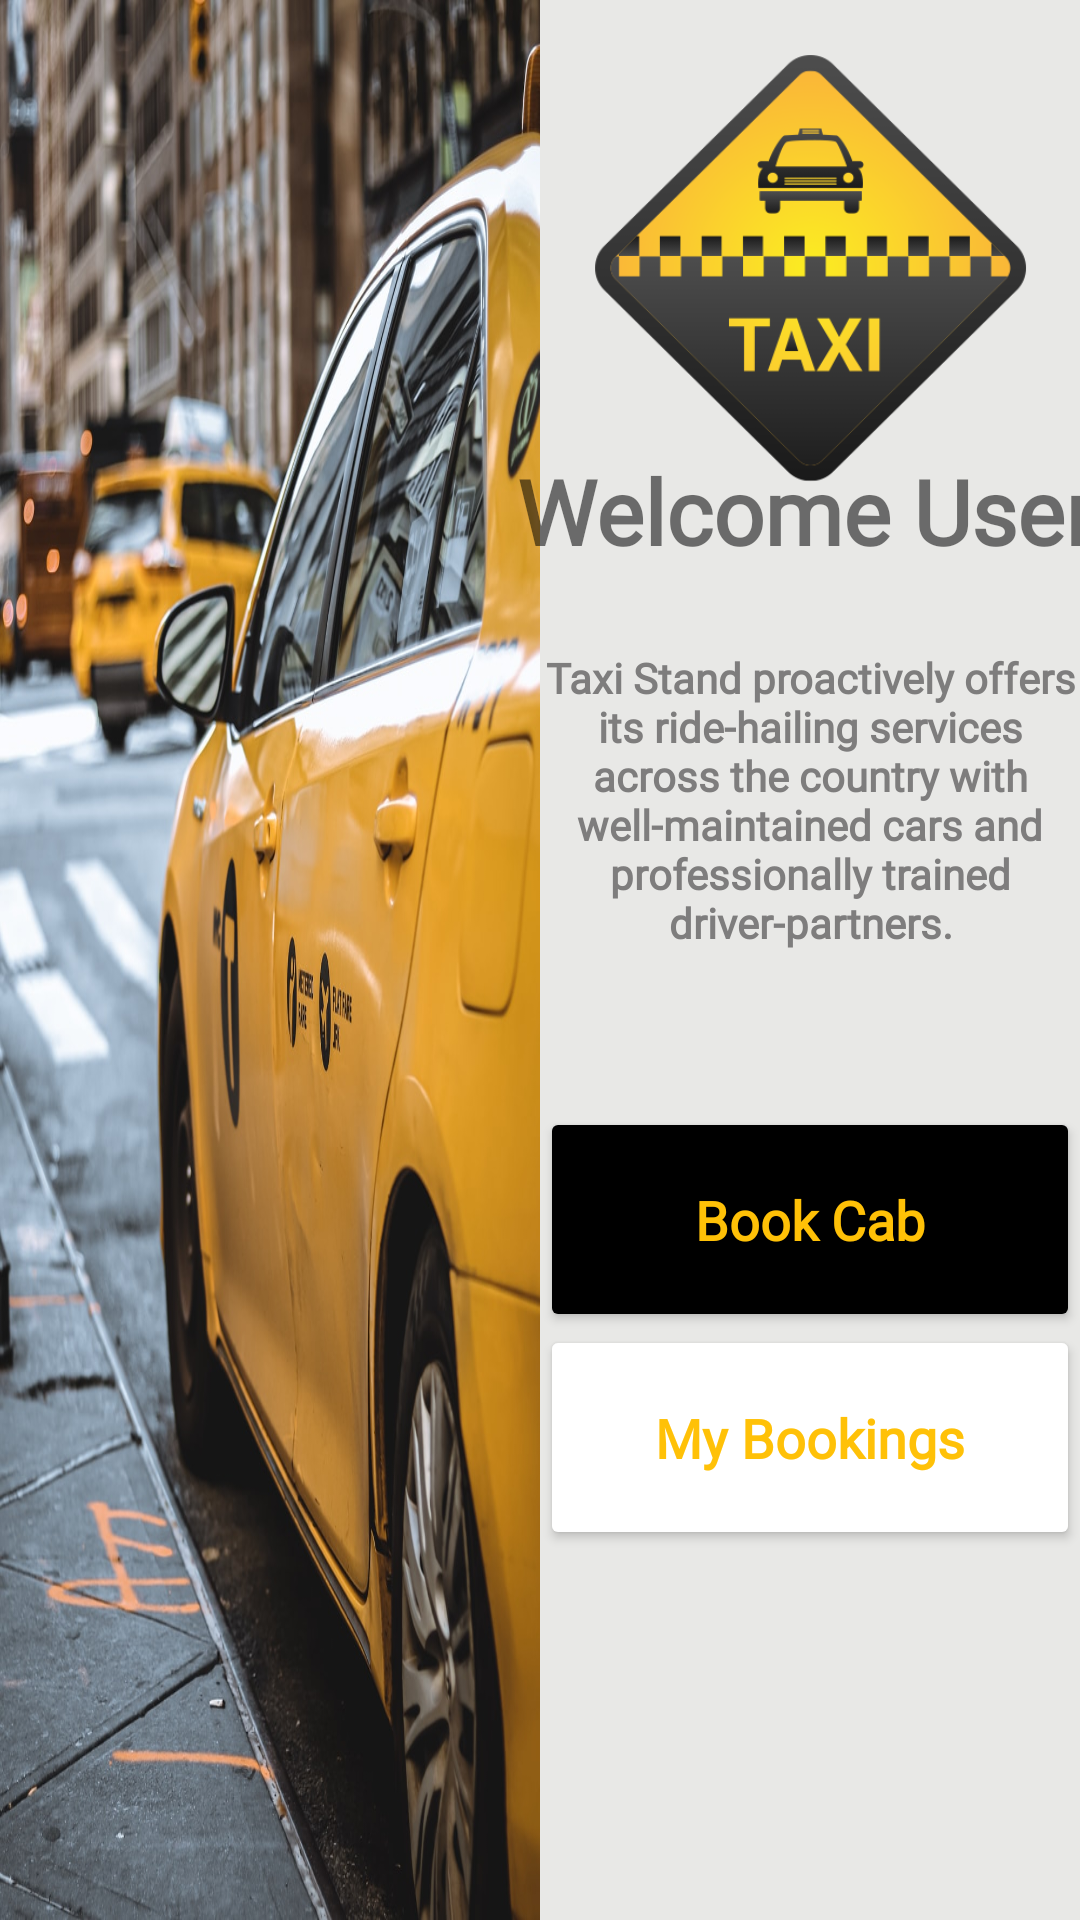

This screen was rendered from an Android layout file. Write that file and the resources it references.
<!-- AndroidManifest.xml: application theme Theme.TaxiStand -->
<!-- res/layout/fragment_home_page.xml -->
<?xml version="1.0" encoding="utf-8"?>
<layout xmlns:android="http://schemas.android.com/apk/res/android"
    xmlns:app="http://schemas.android.com/apk/res-auto"
    xmlns:tools="http://schemas.android.com/tools">

    <androidx.constraintlayout.widget.ConstraintLayout
        android:id="@+id/frameLayout2"
        android:layout_width="match_parent"
        android:layout_height="match_parent"
        android:background="#E8E8E6"
        android:fitsSystemWindows="true"
        tools:context=".HomePageFragment">

        <ImageView
            android:id="@+id/imageView"
            android:layout_width="180dp"
            android:layout_height="180dp"
            android:scaleType="fitXY"
            app:layout_constraintBottom_toTopOf="@+id/welcome_msg"
            app:layout_constraintEnd_toEndOf="parent"
            app:layout_constraintHorizontal_bias="0.509"
            app:layout_constraintStart_toEndOf="@+id/taxi_img_home"
            app:layout_constraintTop_toTopOf="parent"
            app:layout_constraintVertical_bias="0.0"
            app:srcCompat="@drawable/app_logo" />

        <ImageView
            android:id="@+id/taxi_img_home"
            android:layout_width="180dp"
            android:layout_height="match_parent"
            android:scaleType="fitXY"
            android:src="@mipmap/taxi_pic_2"
            app:layout_constraintBottom_toBottomOf="parent"
            app:layout_constraintEnd_toEndOf="parent"
            app:layout_constraintHorizontal_bias="0.0"
            app:layout_constraintStart_toStartOf="parent"
            app:layout_constraintTop_toTopOf="parent" />

        <TextView
            android:id="@+id/welcome_msg"
            android:layout_width="200dp"
            android:layout_height="82dp"
            android:fontFamily="@font/days_one"
            android:text="Welcome User,"
            android:textAlignment="center"
            android:textSize="30sp"
            android:textStyle="bold"
            app:layout_constraintBottom_toBottomOf="parent"
            app:layout_constraintEnd_toEndOf="parent"
            app:layout_constraintHorizontal_bias="0.483"
            app:layout_constraintStart_toEndOf="@+id/taxi_img_home"
            app:layout_constraintTop_toTopOf="parent"
            app:layout_constraintVertical_bias="0.269" />

        <TextView
            android:id="@+id/app_info"
            android:layout_width="182dp"
            android:layout_height="152dp"
            android:fontFamily="@font/days_one"
            android:text="@string/app_info"
            android:textAlignment="center"
            android:textColor="#7E7D7D"
            android:textSize="14sp"
            android:textStyle="bold"
            app:layout_constraintBottom_toBottomOf="parent"
            app:layout_constraintEnd_toEndOf="parent"
            app:layout_constraintHorizontal_bias="0.53"
            app:layout_constraintStart_toEndOf="@+id/taxi_img_home"
            app:layout_constraintTop_toTopOf="parent"
            app:layout_constraintVertical_bias="0.443" />

        <Button
            android:id="@+id/book_cab_btn_home"
            style="@style/ButtonStyle"
            android:layout_width="180dp"
            android:layout_height="75dp"
            android:fontFamily="@font/days_one"
            android:text="Book Cab"
            android:textColor="#FFC107"
            android:textSize="18sp"
            app:backgroundTint="#000000"
            app:cornerRadius="25sp"
            app:iconTint="#000000"
            app:layout_constraintBottom_toBottomOf="parent"
            app:layout_constraintEnd_toEndOf="parent"
            app:layout_constraintHorizontal_bias="0.509"
            app:layout_constraintStart_toEndOf="@+id/taxi_img_home"
            app:layout_constraintTop_toTopOf="parent"
            app:layout_constraintVertical_bias="0.653" />

        <Button
            android:id="@+id/my_bookings_btn_home"
            style="@style/ButtonStyle"
            android:layout_width="180dp"
            android:layout_height="75dp"
            android:fontFamily="@font/days_one"
            android:text="My Bookings"
            android:textColor="#FFC107"
            android:textSize="18sp"
            app:backgroundTint="#FFFFFF"
            app:cornerRadius="25sp"
            app:layout_constraintBottom_toBottomOf="parent"
            app:layout_constraintEnd_toEndOf="parent"
            app:layout_constraintHorizontal_bias="0.509"
            app:layout_constraintStart_toEndOf="@+id/taxi_img_home"
            app:layout_constraintTop_toTopOf="parent"
            app:layout_constraintVertical_bias="0.782" />

    </androidx.constraintlayout.widget.ConstraintLayout>
</layout>
<!-- resources referenced by this layout -->
<resources>
  <!-- drawable app_logo: png bitmap (drawable-v24, 28361 bytes) -->
  <!-- mipmap taxi_pic_2: jpg bitmap (mipmap-xxhdpi, 220579 bytes) -->
  <string name="app_info">Taxi Stand proactively offers its ride-hailing services across the country with well-maintained cars and professionally trained driver-partners.</string>
  <style name="ButtonStyle">
          <item name="android:layout_width">151dp</item>
          <item name="android:layout_height">77dp</item>
          <item name="android:fontFamily">sans-serif-black</item>
          <item name="android:textAllCaps">false</item>
          <item name="android:textColor">#000000</item>
          <item name="android:textSize">20sp</item>
          <item name="android:textStyle">bold</item>
      </style>
  <style name="Theme.TaxiStand" parent="Theme.MaterialComponents.DayNight.DarkActionBar">
          
          <item name="colorPrimary">@color/purple_500</item>
          <item name="colorPrimaryVariant">@color/purple_700</item>
          <item name="colorOnPrimary">@color/white</item>
          
          <item name="colorSecondary">@color/teal_200</item>
          <item name="colorSecondaryVariant">@color/teal_700</item>
          <item name="colorOnSecondary">@color/black</item>
          
          <item name="android:statusBarColor" tools:targetApi="l">?attr/colorPrimaryVariant</item>
          
      </style>
  <!-- not gathered from this repository: default colours our renderer supplied (Android Studio template values) -->
  <color name="purple_500">#FF6200EE</color>
  <color name="purple_700">#FF3700B3</color>
  <color name="teal_200">#FF03DAC5</color>
  <color name="teal_700">#FF018786</color>
  <color name="black">#FF000000</color>
  <color name="white">#FFFFFFFF</color>
</resources>
